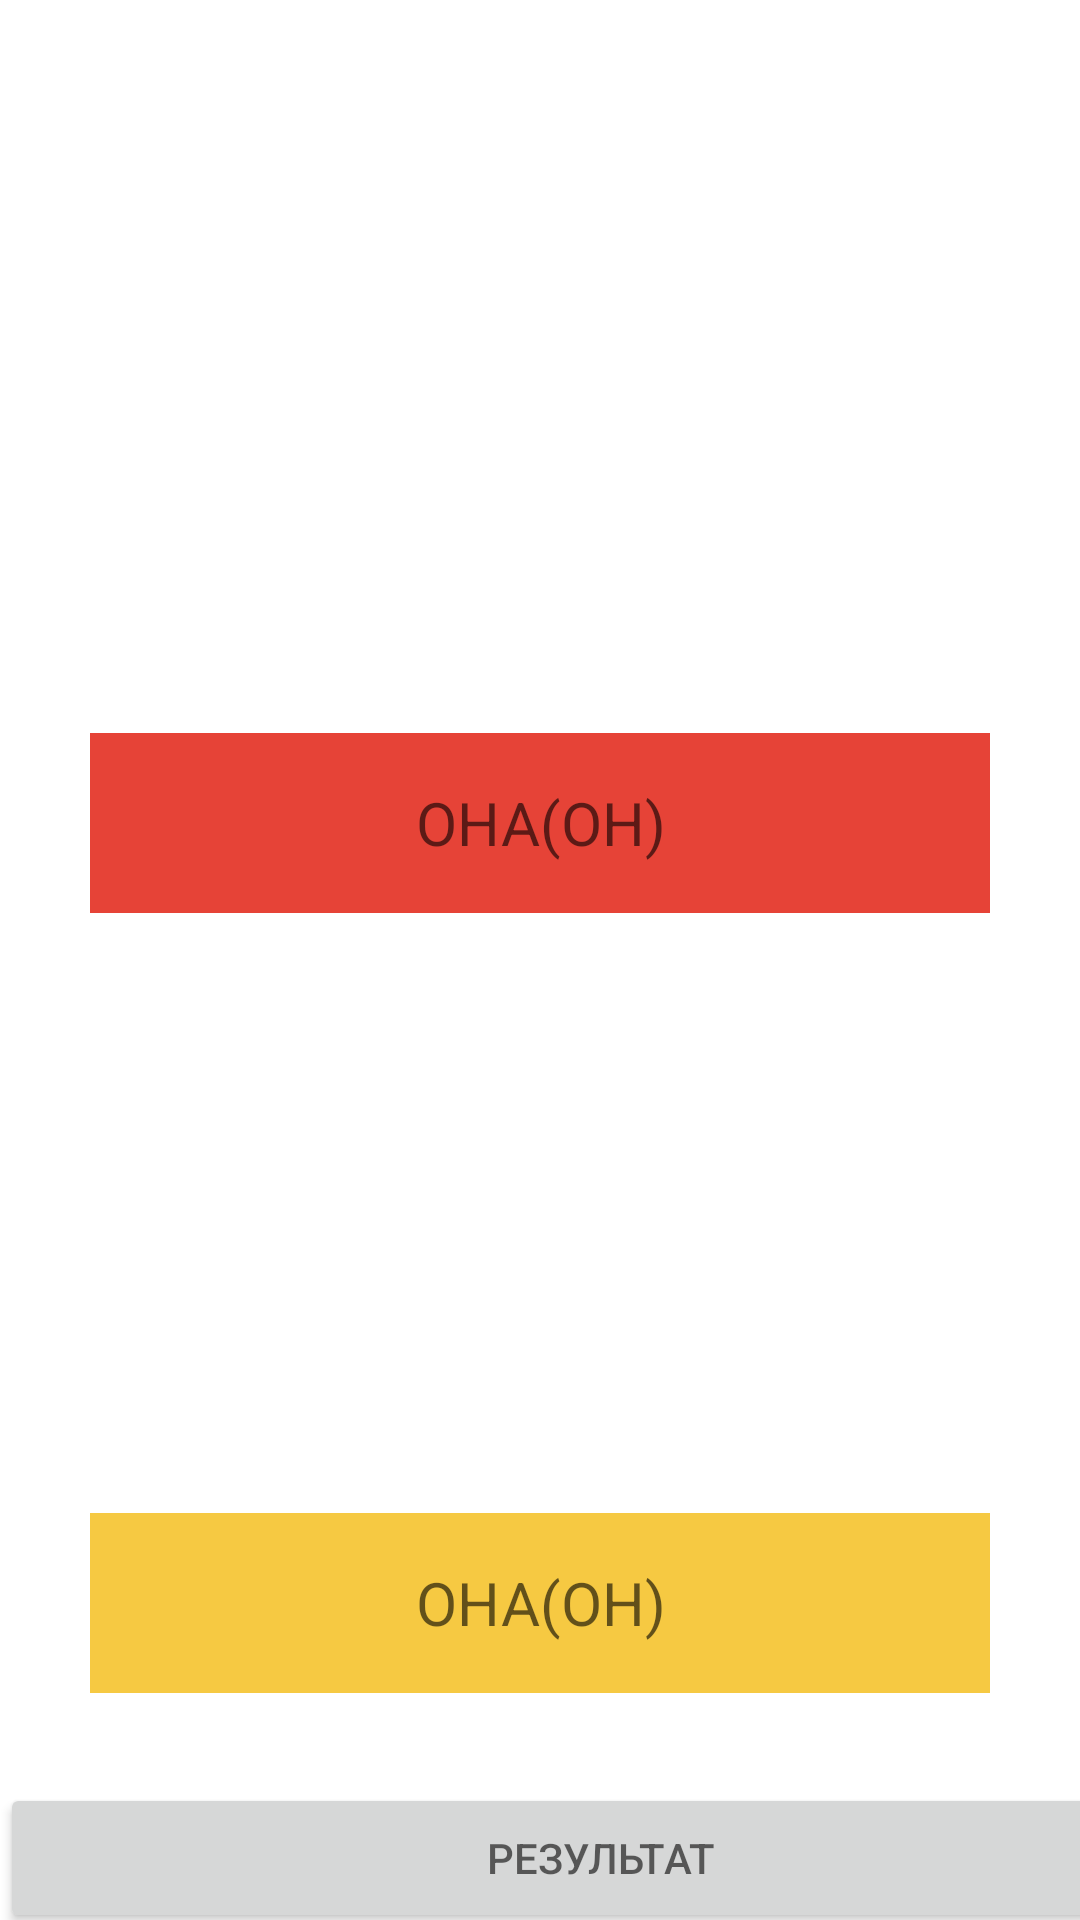

Produce the Android XML layout that renders to this screen, including the resource entries it uses.
<!-- AndroidManifest.xml: application theme Theme.LoveCalculator42 -->
<!-- res/layout/fragment_main.xml -->
<?xml version="1.0" encoding="utf-8"?>
<LinearLayout xmlns:android="http://schemas.android.com/apk/res/android"
    xmlns:tools="http://schemas.android.com/tools"
    android:layout_width="match_parent"
    android:layout_height="match_parent"
    android:orientation="vertical"
    tools:context=".ui.MainFragment">




    <TextView
        android:id="@+id/name1"
        android:layout_width="wrap_content"
        android:layout_height="wrap_content"
        android:layout_gravity="center"
        android:layout_marginTop="20dp"
        android:textStyle="bold"
        android:text="CALCULATOR YOUR LOVE"
        android:textColor="@color/white"
        android:textSize="18sp"

        />

    <ImageView
        android:layout_width="160dp"
        android:layout_height="160dp"
        android:layout_gravity="center"
        android:layout_marginTop="20dp"
        android:background="@drawable/bbb" />

    <EditText
        android:id="@+id/firstNameEd"
        android:layout_width="300dp"
        android:layout_height="60dp"
        android:layout_gravity="center"
        android:layout_marginTop="20dp"
        android:background="@color/ttt"
        android:gravity="center"
        android:hint="ОНА(ОН)"
        android:textColor="@color/white"
        android:textSize="20sp" />

    <ImageView
        android:layout_width="160dp"
        android:layout_height="160dp"
        android:layout_gravity="center"
        android:layout_marginTop="20dp"
        android:background="@drawable/ddd" />

    <EditText
        android:id="@+id/secondNameEd"
        android:layout_width="300dp"
        android:layout_height="60dp"
        android:layout_gravity="center"
        android:layout_marginTop="20dp"
        android:background="@color/pink"
        android:gravity="center"
        android:hint="ОНА(ОН)"
        android:textColor="#000000"

        android:textSize="20sp" />


    <Button
        android:hint="РЕЗУЛЬТАТ"
        android:id="@+id/tryBtn"
        android:layout_marginTop="30sp"
        android:layout_width="400dp"
        android:layout_height="50dp"/>




</LinearLayout>
<!-- resources referenced by this layout -->
<resources>
  <color name="pink">#F6C942</color>
  <color name="ttt">#E64337</color>
  <color name="white">#FFFFFFFF</color>
  <style name="Theme.LoveCalculator42" parent="Theme.MaterialComponents.DayNight.DarkActionBar">
          
          <item name="colorPrimary">@color/purple_500</item>
          <item name="colorPrimaryVariant">@color/purple_700</item>
          <item name="colorOnPrimary">@color/white</item>
          
          <item name="colorSecondary">@color/teal_200</item>
          <item name="colorSecondaryVariant">@color/teal_700</item>
          <item name="colorOnSecondary">@color/black</item>
          
          <item name="android:statusBarColor" tools:targetApi="l">?attr/colorPrimaryVariant</item>
          
      </style>
  <color name="purple_500">#FF6200EE</color>
  <color name="purple_700">#FF3700B3</color>
  <color name="teal_200">#FF03DAC5</color>
  <color name="teal_700">#FF018786</color>
  <color name="black">#FF000000</color>
</resources>
